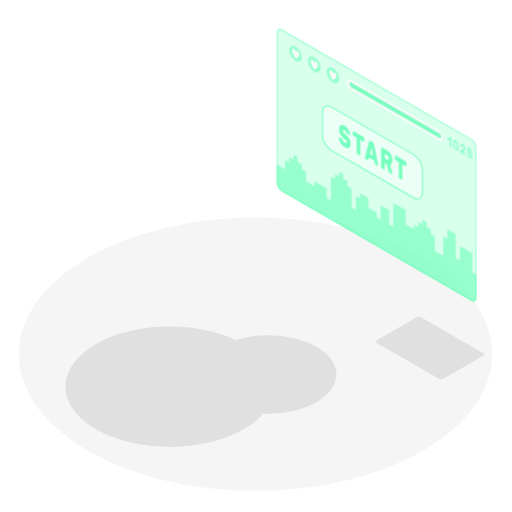
t = 0.00 s
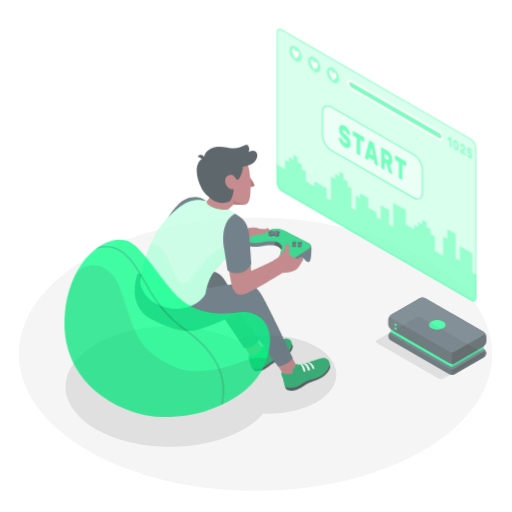
t = 1.00 s
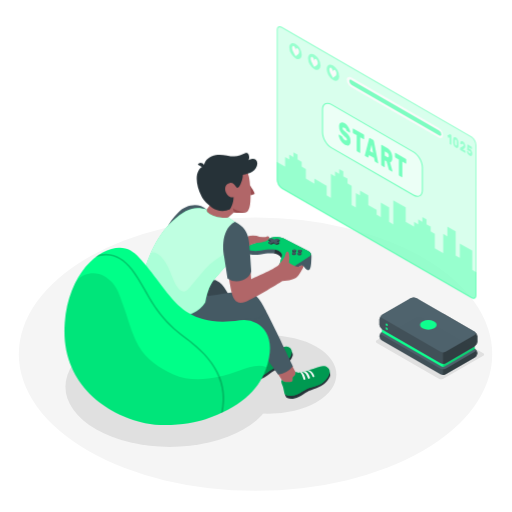
t = 1.38 s
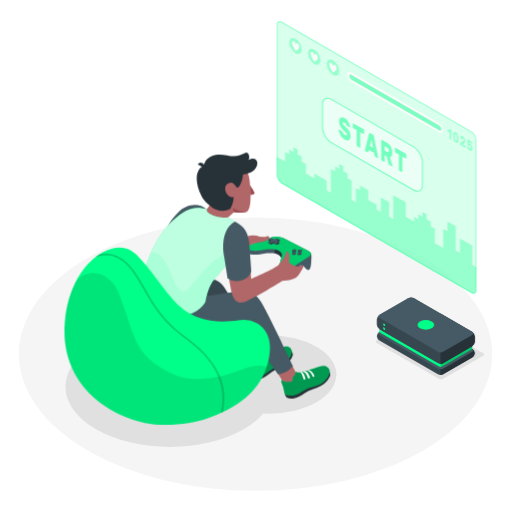
t = 2.13 s
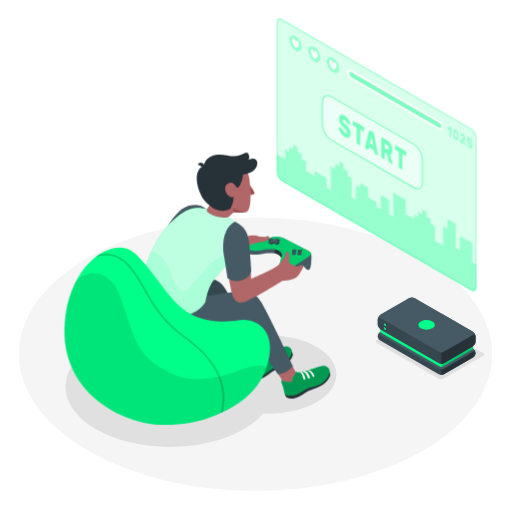
t = 2.50 s
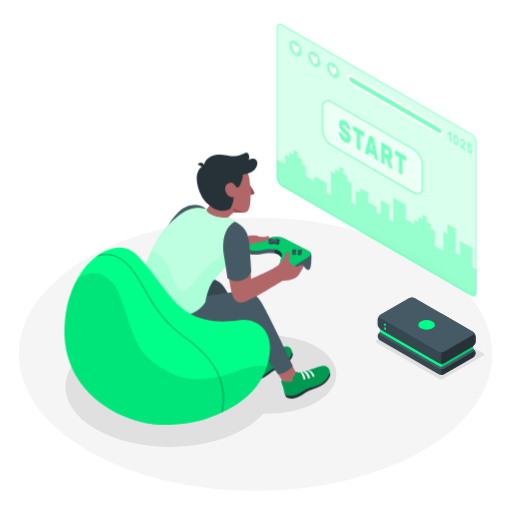
t = 3.25 s

The animated SVG that drew these frames (rendered in a browser with its animation timeline set to each time). Animation: 3 CSS @keyframes rules; one cycle of 4.00 s, repeats indefinitely.

<svg class="animated" id="freepik_stories-gaming" xmlns="http://www.w3.org/2000/svg" viewBox="0 0 500 500" version="1.1" xmlns:xlink="http://www.w3.org/1999/xlink" xmlns:svgjs="http://svgjs.com/svgjs"><style>svg#freepik_stories-gaming:not(.animated) .animable {opacity: 0;}svg#freepik_stories-gaming.animated #freepik--Screen--inject-4 {animation: 3s Infinite  linear floating;animation-delay: 1s;}svg#freepik_stories-gaming.animated #freepik--Character--inject-4 {animation: 2.0s 1 forwards cubic-bezier(.36,-0.01,.5,1.38) slideDown;animation-delay: 0s;}svg#freepik_stories-gaming.animated #freepik--Puff--inject-4 {animation: 2.0s 1 forwards cubic-bezier(.36,-0.01,.5,1.38) slideDown;animation-delay: 0s;}svg#freepik_stories-gaming.animated #freepik--Console--inject-4 {animation: 2.2s 1 forwards cubic-bezier(.36,-0.01,.5,1.38) slideRight;animation-delay: 0s;}            @keyframes floating {                0% {                    opacity: 1;                    transform: translateY(0px);                }                50% {                    transform: translateY(-10px);                }                100% {                    opacity: 1;                    transform: translateY(0px);                }            }                    @keyframes slideDown {                0% {                    opacity: 0;                    transform: translateY(-30px);                }                100% {                    opacity: 1;                    transform: translateY(0);                }            }                    @keyframes slideRight {                0% {                    opacity: 0;                    transform: translateX(30px);                }                100% {                    opacity: 1;                    transform: translateX(0);                }            }        .animator-hidden { display: none; }</style><g id="freepik--Floor--inject-4" class="animable" style="transform-origin: 249.53px 345.84px;"><ellipse id="freepik--floor--inject-4" cx="249.53" cy="345.84" rx="231.15" ry="133.46" style="fill: rgb(245, 245, 245); transform-origin: 249.53px 345.84px;" class="animable"></ellipse></g><g id="freepik--Shadows--inject-4" class="animable" style="transform-origin: 268.368px 372.906px;"><path id="freepik--Shadow--inject-4" d="M428.59,369.86l-60.67-35a1.32,1.32,0,0,1,0-2.5l39-22.48a4.79,4.79,0,0,1,4.33,0l60.66,35a1.32,1.32,0,0,1,0,2.5l-39,22.49A4.79,4.79,0,0,1,428.59,369.86Z" style="fill: rgb(224, 224, 224); transform-origin: 419.915px 339.871px;" class="animable"></path><ellipse id="freepik--shadow--inject-4" cx="165.86" cy="377.6" rx="101.93" ry="58.85" style="fill: rgb(224, 224, 224); transform-origin: 165.86px 377.6px;" class="animable"></ellipse><ellipse id="freepik--shadow--inject-4" cx="262.08" cy="365.69" rx="66.39" ry="38.33" style="fill: rgb(224, 224, 224); transform-origin: 262.08px 365.69px;" class="animable"></ellipse></g><g id="freepik--Plants--inject-4" class="animable animator-hidden" style="transform-origin: 45.3619px 319.985px;"><g id="freepik--plants--inject-4" class="animable" style="transform-origin: 45.3619px 319.985px;"><path d="M64.51,327.72l.82-13s-.77-16.61-17.23-31.93c-10-9.31-18.27-4.3-20.34.77s-.35,12.76,9.37,19.95c15.22,11.25,28,29.06,29.66,41.69Z" style="fill: rgb(55, 71, 79); transform-origin: 46.8864px 311.389px;" id="elht9ftf99jsl" class="animable"></path><path d="M64,324.05a.59.59,0,0,1-.62-.41c-7.49-24.8-29-39.68-29.27-39.83A.56.56,0,0,1,34,283a.58.58,0,0,1,.8-.16c.22.15,22.11,15.25,29.72,40.45a.59.59,0,0,1-.38.72Z" style="fill: rgb(255, 255, 255); transform-origin: 49.2083px 303.399px;" id="elfjnvr5t7xkm" class="animable"></path><path d="M65.17,328.15a7,7,0,0,0-1.51-3.89c-1.6-1.85-4.4-2.45-5.75-4.5a16.83,16.83,0,0,1-1.28-3.2,10.24,10.24,0,0,0-5.23-5.37,13.79,13.79,0,0,0-7.51-1c-1.93.24-3.8.83-5.73,1.1-6.33.91-12.19-4.9-18.49-1-3.78,2.36-3.52,6.48-1.42,9.93a19,19,0,0,0,4.08,4.63c1.7,1.44,3.49,2.31,3.67,4.81.12,1.82-.45,3.63-.43,5.46a10.47,10.47,0,0,0,4,7.74,18,18,0,0,0,8.18,3.51c2.19.42,4.71.75,5.92,2.62a10.64,10.64,0,0,1,1,3.25,13.28,13.28,0,0,0,7.09,8.31,20.21,20.21,0,0,0,11,1.68,16.75,16.75,0,0,0,8.92-3.32c4.28-3.5,1.82-10.11-1-13.79-1.23-1.62-2.75-3-3.88-4.69-2.26-3.35-1.89-6.25-1.68-10.08A13.36,13.36,0,0,0,65.17,328.15Z" style="fill: rgb(69, 90, 100); transform-origin: 45.3619px 335.661px;" id="el0aay2qfzkso" class="animable"></path><path d="M68.51,352.79a.47.47,0,0,1-.5-.23C52.7,325,28.14,317.3,27.89,317.22a.48.48,0,0,1-.32-.59.49.49,0,0,1,.6-.32c.25.08,25.17,7.9,40.67,35.79a.47.47,0,0,1-.18.64A.3.3,0,0,1,68.51,352.79Z" style="fill: rgb(255, 255, 255); transform-origin: 48.2259px 334.545px;" id="elsbj77kqng5a" class="animable"></path><path d="M53.91,333.84H53.8c-6.73-.28-16.91,2.42-17,2.45a.46.46,0,0,1-.58-.34.47.47,0,0,1,.33-.58c.42-.11,10.43-2.77,17.3-2.48a.47.47,0,0,1,.07.94Z" style="fill: rgb(255, 255, 255); transform-origin: 45.2795px 334.589px;" id="elx0h0nf7gaap" class="animable"></path><path d="M49,329.27h0a.49.49,0,0,1-.53-.41,36.43,36.43,0,0,1,.27-10.22.47.47,0,0,1,.55-.37.47.47,0,0,1,.38.55,35.94,35.94,0,0,0-.25,9.92A.48.48,0,0,1,49,329.27Z" style="fill: rgb(255, 255, 255); transform-origin: 48.9551px 323.767px;" id="eliw45h1qk40g" class="animable"></path></g></g><g id="freepik--Screen--inject-4" class="animable animator-active" style="transform-origin: 367.785px 161.215px;"><g id="freepik--screen--inject-4" class="animable" style="transform-origin: 367.785px 161.215px;"><g id="els23cey2dk2"><path d="M460.24,135.55,275.33,28.8c-2.78-1.6-5-.3-5,2.91V178.15a11.15,11.15,0,0,0,5,8.73L460.24,293.63c2.78,1.6,5,.3,5-2.91V144.28A11.15,11.15,0,0,0,460.24,135.55Z" style="fill: rgb(0, 255, 136); opacity: 0.3; transform-origin: 367.785px 161.215px;" class="animable"></path></g><g id="elzdo4wlx05ti"><path d="M460.24,135.55,275.33,28.8c-2.78-1.6-5-.3-5,2.91V178.15a11.15,11.15,0,0,0,5,8.73L460.24,293.63c2.78,1.6,5,.3,5-2.91V144.28A11.15,11.15,0,0,0,460.24,135.55Z" style="fill: rgb(255, 255, 255); opacity: 0.5; transform-origin: 367.785px 161.215px;" class="animable"></path></g><g id="el0eye3y9d470k"><path d="M461.22,266.06V247.3l-12.19-7v14.08L445,252V228.54l-8.13-4.69v9.38l-4.06-2.35v18.76L424.66,245V230.88l-4.06-2.34v-4.69l-4.07-2.35v-4.69l-4.06-2.34v4.69l-4.06-2.35v4.69l-4.06-2.34v4.69l-8.13-4.69V205.09l-12.18-7V221.5L380,219.16V205.09l-8.13-4.7v14.08l-4.06-2.35v-4.69l-8.12-4.69v-9.38l-8.13-4.69v4.69L347.48,191v14.1l-4.06-2.35V184l-4.06-2.35v-4.69l-4.07-2.34v-4.69l-4.06-2.35v4.69l-4.06-2.34v4.69l-4.06-2.35V195.7l-4.06-2.34V184l-12.05-7v4.77l-8.27-4.77v-9.38l-4.07-2.34v-4.69l-4.06-2.35v-4.69l-4.06-2.34v4.68l-4.06-2.34v4.69l-4.06-2.35v9.39l-8.13-4.7v17.63a11.15,11.15,0,0,0,5,8.73L460.24,293.63c2.78,1.6,5,.3,5-2.91V268.41Z" style="fill: rgb(0, 255, 136); opacity: 0.3; transform-origin: 367.765px 222.762px;" class="animable"></path></g><g id="elzzsubbltygt"><g style="opacity: 0.3; transform-origin: 367.785px 161.215px;" class="animable"><path d="M273.08,29.12a3.64,3.64,0,0,1,1.75.55L459.74,136.41a10.24,10.24,0,0,1,4.54,7.87V290.72c0,.78-.18,2.59-1.79,2.59a3.64,3.64,0,0,1-1.75-.55L275.83,186a10.2,10.2,0,0,1-4.54-7.87V31.71c0-.78.18-2.59,1.79-2.59m0-1c-1.65,0-2.79,1.31-2.79,3.59V178.15a11.15,11.15,0,0,0,5,8.73L460.24,293.63a4.62,4.62,0,0,0,2.25.68c1.65,0,2.79-1.31,2.79-3.59V144.28a11.15,11.15,0,0,0-5-8.73L275.33,28.8a4.62,4.62,0,0,0-2.25-.68Z" style="fill: rgb(0, 255, 136); transform-origin: 367.785px 161.215px;" id="elo4y9u82cnn" class="animable"></path></g></g><g id="elz2lrx59eqt"><path d="M323.64,104.55l80.17,46.29c4.79,2.76,8.66,9.47,8.66,15v22.21c0,5.52-3.87,7.76-8.66,5l-80.17-46.29c-4.78-2.76-8.66-9.47-8.66-15V109.55C315,104,318.86,101.79,323.64,104.55Z" style="fill: rgb(255, 255, 255); opacity: 0.5; transform-origin: 363.725px 148.797px;" class="animable"></path></g><g id="elplv23av0zvb"><g style="opacity: 0.5; transform-origin: 363.725px 148.83px;" class="animable"><path d="M407.68,194.74a8.34,8.34,0,0,1-4.12-1.26L323.39,147.2c-4.91-2.84-8.91-9.76-8.91-15.44V109.55c0-2.86,1-5,2.79-6s4.15-.82,6.62.61l80.17,46.28c4.92,2.84,8.91,9.76,8.91,15.44v22.21c0,2.86-1,5-2.78,6A5,5,0,0,1,407.68,194.74Zm-87.9-90.88a3.89,3.89,0,0,0-2,.52c-1.47.85-2.29,2.68-2.29,5.17v22.21c0,5.36,3.77,11.89,8.41,14.57l80.17,46.29c2.15,1.24,4.15,1.45,5.63.6s2.28-2.69,2.28-5.17V165.84c0-5.36-3.77-11.89-8.41-14.57L323.39,105A7.37,7.37,0,0,0,319.78,103.86Z" style="fill: rgb(0, 255, 136); transform-origin: 363.725px 148.83px;" id="el5p3t38vfeql" class="animable"></path></g></g><g id="ellrobivdjxrn"><g style="opacity: 0.5; transform-origin: 363.735px 148.783px;" class="animable"><path d="M336.41,122.74a9.39,9.39,0,0,1,2.21,1.81,14.66,14.66,0,0,1,1.73,2.37,12.94,12.94,0,0,1,1.14,2.51,7.77,7.77,0,0,1,.44,2.19.46.46,0,0,1-.13.37.2.2,0,0,1-.27,0l-2.46-1.41a1.89,1.89,0,0,1-.42-.36,5.37,5.37,0,0,1-.33-.54c0-.08-.09-.21-.17-.39a4.62,4.62,0,0,0-.35-.62,5.53,5.53,0,0,0-.56-.7,3.65,3.65,0,0,0-.83-.64,5.13,5.13,0,0,0-.68-.32,1.45,1.45,0,0,0-.58-.1.57.57,0,0,0-.42.21,1,1,0,0,0-.16.63,2,2,0,0,0,.18.82,3.82,3.82,0,0,0,.6.88,13,13,0,0,0,1.12,1.12l1.72,1.55A16.29,16.29,0,0,1,340,134a10.59,10.59,0,0,1,1.29,2,9.74,9.74,0,0,1,.77,2.18,11.45,11.45,0,0,1,.25,2.5,5.57,5.57,0,0,1-.43,2.38,2.61,2.61,0,0,1-1.21,1.28,3,3,0,0,1-1.84.19,7.12,7.12,0,0,1-2.31-.9,10,10,0,0,1-2.33-1.86,14.4,14.4,0,0,1-1.81-2.42,13.19,13.19,0,0,1-1.19-2.61,8.17,8.17,0,0,1-.45-2.42.51.51,0,0,1,.12-.38.2.2,0,0,1,.27,0l2.46,1.42a1.28,1.28,0,0,1,.41.34,2.74,2.74,0,0,1,.3.47l.23.51a6.34,6.34,0,0,0,.4.76,4.85,4.85,0,0,0,.64.85,4,4,0,0,0,.95.75,4.09,4.09,0,0,0,1.66.62q.66.06.66-.81a1.72,1.72,0,0,0-.24-.86,5.3,5.3,0,0,0-.73-1c-.33-.35-.74-.75-1.25-1.2s-1.1-1-1.79-1.61A11.1,11.1,0,0,1,332,130.4a10.8,10.8,0,0,1-.89-4.48,5.89,5.89,0,0,1,.36-2.16,2.89,2.89,0,0,1,1.06-1.38,2.64,2.64,0,0,1,1.68-.4A5.26,5.26,0,0,1,336.41,122.74Z" style="fill: rgb(0, 255, 136); transform-origin: 336.526px 133.282px;" id="el3poscimhbsp" class="animable"></path><path d="M355.09,133.82a.93.93,0,0,1,.36.43,1.53,1.53,0,0,1,.15.64V138a.61.61,0,0,1-.15.46.27.27,0,0,1-.36,0l-3.3-1.91v14.81a.63.63,0,0,1-.15.47.28.28,0,0,1-.36,0l-2.45-1.42a.93.93,0,0,1-.36-.43,1.53,1.53,0,0,1-.15-.64V134.53l-3.3-1.91a.93.93,0,0,1-.36-.43,1.53,1.53,0,0,1-.15-.64v-3.06a.61.61,0,0,1,.15-.46.27.27,0,0,1,.36,0Z" style="fill: rgb(0, 255, 136); transform-origin: 350.055px 139.928px;" id="elhyc4d8wd4g" class="animable"></path><path d="M364.32,139.14a1.45,1.45,0,0,1,.57.65,3.9,3.9,0,0,1,.27.79l4.09,20.56a2.38,2.38,0,0,1,.07.47.52.52,0,0,1-.12.38.22.22,0,0,1-.29,0l-2.36-1.37a1.17,1.17,0,0,1-.53-.55,1.87,1.87,0,0,1-.2-.59l-.53-2.7-5-2.88-.52,2.09a.71.71,0,0,1-.2.37c-.1.1-.28.08-.53-.07L356.69,155a.79.79,0,0,1-.3-.36,1.19,1.19,0,0,1-.12-.51,1.41,1.41,0,0,1,.08-.39l4.09-15.83a1,1,0,0,1,.27-.48c.13-.14.32-.13.57,0Zm-3,10.87,3,1.75L362.8,144Z" style="fill: rgb(0, 255, 136); transform-origin: 362.796px 149.687px;" id="elb80hl9w3yq" class="animable"></path><path d="M377.84,147a11.2,11.2,0,0,1,2.21,1.68,10,10,0,0,1,1.66,2.17,10.47,10.47,0,0,1,1.05,2.67,12.71,12.71,0,0,1,.37,3.15,7.28,7.28,0,0,1-.58,3.26,2.14,2.14,0,0,1-1.65,1.22l2.32,8.22a1.22,1.22,0,0,1,.06.35.48.48,0,0,1-.12.37.23.23,0,0,1-.3,0l-2.55-1.47a1.22,1.22,0,0,1-.53-.57,4.19,4.19,0,0,1-.25-.66L377.45,160l-1.73-1v6.18a.61.61,0,0,1-.15.46.27.27,0,0,1-.36,0l-2.45-1.42a1,1,0,0,1-.36-.44,1.45,1.45,0,0,1-.15-.63V144.5a.62.62,0,0,1,.15-.46.28.28,0,0,1,.36,0Zm-2.12,7.53,2.12,1.22a1.67,1.67,0,0,0,1.3.29c.35-.11.52-.57.52-1.38a3.42,3.42,0,0,0-.52-2,3.86,3.86,0,0,0-1.3-1.21l-2.12-1.23Z" style="fill: rgb(0, 255, 136); transform-origin: 377.765px 157.06px;" id="el1k2mer0abbj" class="animable"></path><path d="M396.22,157.56a1,1,0,0,1,.35.44,1.47,1.47,0,0,1,.16.63v3.07a.62.62,0,0,1-.16.46.27.27,0,0,1-.35,0l-3.3-1.9v14.81a.62.62,0,0,1-.15.46.27.27,0,0,1-.36,0L390,174.16a1,1,0,0,1-.35-.44,1.45,1.45,0,0,1-.15-.63V158.27l-3.3-1.9a1,1,0,0,1-.36-.44,1.45,1.45,0,0,1-.15-.63v-3.06a.63.63,0,0,1,.15-.47.28.28,0,0,1,.36,0Z" style="fill: rgb(0, 255, 136); transform-origin: 391.209px 163.652px;" id="eljgj5y6n49w" class="animable"></path></g></g><g id="el0eu9lgcp1pk"><path d="M288.58,45.33a13.49,13.49,0,0,1,6.09,10.56c0,3.88-2.73,5.46-6.09,3.51a13.43,13.43,0,0,1-6.09-10.55C282.49,45,285.21,43.39,288.58,45.33Z" style="fill: rgb(0, 255, 136); opacity: 0.3; transform-origin: 288.58px 52.3709px;" class="animable"></path></g><path d="M292.1,53.26a5,5,0,0,0-.42-2h0v0a3.48,3.48,0,0,0-1.28-1.64c-.88-.52-1.61.53-1.73,1.77-.1-1.37-.82-3.27-1.7-3.79a1,1,0,0,0-1.29.13h0a2.29,2.29,0,0,0-.44,1.5c0,2.1,1.25,4,2.3,6l1.12,2.1,1.12-.79C290.83,55.77,292.1,55.36,292.1,53.26Z" style="fill: rgb(250, 250, 250); transform-origin: 288.668px 52.3763px;" id="elzwjwusf5ibk" class="animable"></path><g id="ele4ldjnrxi54"><path d="M306.86,55.89A13.46,13.46,0,0,1,313,66.44c0,3.89-2.73,5.46-6.09,3.52a13.47,13.47,0,0,1-6.09-10.56C300.77,55.52,303.49,53.94,306.86,55.89Z" style="fill: rgb(0, 255, 136); opacity: 0.3; transform-origin: 306.91px 62.9227px;" class="animable"></path></g><path d="M310.3,63.84a5.23,5.23,0,0,0-.43-2h0a3.51,3.51,0,0,0-1.29-1.65c-.87-.51-1.61.54-1.72,1.78-.11-1.37-.83-3.28-1.7-3.79a1,1,0,0,0-1.3.13h0a2.27,2.27,0,0,0-.44,1.5c0,2.1,1.25,4,2.3,6l1.11,2.1L308,67.1C309,66.35,310.29,65.93,310.3,63.84Z" style="fill: rgb(250, 250, 250); transform-origin: 306.857px 62.9542px;" id="el7msjlw11s9" class="animable"></path><g id="elsmy7w0zidhs"><path d="M325.14,66.44A13.48,13.48,0,0,1,331.23,77c0,3.89-2.73,5.46-6.09,3.52A13.46,13.46,0,0,1,319,70C319,66.07,321.77,64.5,325.14,66.44Z" style="fill: rgb(0, 255, 136); opacity: 0.3; transform-origin: 325.115px 73.4805px;" class="animable"></path></g><path d="M328.58,74.39a5.14,5.14,0,0,0-.43-2h0a3.55,3.55,0,0,0-1.29-1.64c-.88-.52-1.61.53-1.72,1.77-.11-1.37-.83-3.27-1.71-3.79a1,1,0,0,0-1.29.13h0a2.29,2.29,0,0,0-.45,1.5c0,2.1,1.25,4,2.31,6l1.11,2.1,1.12-.79C327.3,76.9,328.57,76.49,328.58,74.39Z" style="fill: rgb(250, 250, 250); transform-origin: 325.133px 73.5063px;" id="elc6jzkytznur" class="animable"></path><path d="M343,78.15l85.22,49.2a9.29,9.29,0,0,1,4.33,7.19c0,2.59-1.94,3.57-4.33,2.19L343,87.53a9.29,9.29,0,0,1-4.33-7.19C338.7,77.75,340.64,76.77,343,78.15Z" style="fill: rgb(250, 250, 250); transform-origin: 385.61px 107.44px;" id="elfza3ostptfr" class="animable"></path><g id="el64v291rv9xf"><path d="M341.1,81.71a4.65,4.65,0,0,0,2.16,3.6l85.61,49.49c1.19.69,2.16.2,2.16-1.1a4.65,4.65,0,0,0-2.16-3.59L343.26,80.62C342.07,79.93,341.1,80.42,341.1,81.71Z" style="fill: rgb(0, 255, 136); opacity: 0.5; transform-origin: 386.065px 107.71px;" class="animable"></path></g><g id="elg3dyc7874t4"><g style="opacity: 0.3; transform-origin: 449.077px 144.173px;" class="animable"><path d="M437,135.29a.66.66,0,0,1,0-.3.21.21,0,0,1,.1-.19l1.93-1.17.18-.1a.27.27,0,0,1,.24,0l1.09.63a.41.41,0,0,1,.17.21.75.75,0,0,1,.08.31v8.95a.28.28,0,0,1-.08.22c0,.05-.1.05-.17,0l-1.18-.68a.47.47,0,0,1-.17-.21.82.82,0,0,1-.07-.3v-6.06l-1.07.63q-.07.06-.18,0a.5.5,0,0,1-.16-.23Z" style="fill: rgb(0, 255, 136); transform-origin: 438.887px 138.695px;" id="elvmgogvmz3es" class="animable"></path><path d="M445.14,136.72a4.2,4.2,0,0,1,1.16,1,5.53,5.53,0,0,1,.81,1.28,7.32,7.32,0,0,1,.48,1.48,10.25,10.25,0,0,1,.18,1.54c0,.4,0,.82,0,1.26s0,.83,0,1.21a6.48,6.48,0,0,1-.18,1.32,2.15,2.15,0,0,1-.48.93,1.17,1.17,0,0,1-.81.35,2.28,2.28,0,0,1-1.16-.37,4.35,4.35,0,0,1-1.16-1,5.85,5.85,0,0,1-.8-1.28,6.25,6.25,0,0,1-.48-1.48,9.13,9.13,0,0,1-.19-1.54c0-.38,0-.79,0-1.23s0-.85,0-1.24a5.83,5.83,0,0,1,.19-1.32,2,2,0,0,1,.48-.93,1.16,1.16,0,0,1,.8-.35A2.16,2.16,0,0,1,445.14,136.72Zm1,6.71c0-.78,0-1.55,0-2.33,0-.24,0-.47-.06-.68a3.77,3.77,0,0,0-.16-.6,1.92,1.92,0,0,0-.29-.5,1.71,1.71,0,0,0-.45-.39.75.75,0,0,0-.45-.13.4.4,0,0,0-.29.17,1.21,1.21,0,0,0-.16.41,5.07,5.07,0,0,0-.06.6c0,.75,0,1.53,0,2.33a4.63,4.63,0,0,0,.06.67,2.2,2.2,0,0,0,.16.6,1.83,1.83,0,0,0,.29.51,1.71,1.71,0,0,0,.45.39.75.75,0,0,0,.45.13.39.39,0,0,0,.29-.17,1,1,0,0,0,.17-.41A3.64,3.64,0,0,0,446.1,143.43Z" style="fill: rgb(0, 255, 136); transform-origin: 445.14px 141.72px;" id="ela6d33ey8qx5" class="animable"></path><path d="M454.37,145.3a4.27,4.27,0,0,1-.06.74,2.25,2.25,0,0,1-.18.62,2,2,0,0,1-.34.51,2.08,2.08,0,0,1-.52.39l-1.26.74,2.26,1.31a.47.47,0,0,1,.17.21.66.66,0,0,1,.07.3v1.47a.28.28,0,0,1-.07.22.12.12,0,0,1-.17,0l-4.75-2.74a.41.41,0,0,1-.17-.21.67.67,0,0,1-.08-.3v-1.2a1.4,1.4,0,0,1,.06-.41.4.4,0,0,1,.2-.25l2.69-1.41a.78.78,0,0,0,.4-.43,1.89,1.89,0,0,0,.08-.53c0-.07,0-.16,0-.29a2.34,2.34,0,0,0-.1-.4,2.55,2.55,0,0,0-.23-.43,1.31,1.31,0,0,0-.41-.36.52.52,0,0,0-.4-.1.43.43,0,0,0-.25.15.83.83,0,0,0-.12.27c0,.1-.05.17-.06.22s-.08.17-.14.18a.43.43,0,0,1-.22-.07l-1.11-.63a.45.45,0,0,1-.14-.18.53.53,0,0,1-.06-.24,4,4,0,0,1,.16-1.07,1.9,1.9,0,0,1,.47-.78,1.16,1.16,0,0,1,.77-.31,2.06,2.06,0,0,1,1.1.34,4.17,4.17,0,0,1,1.05.88,5.88,5.88,0,0,1,.76,1.15,6.79,6.79,0,0,1,.46,1.31A6.18,6.18,0,0,1,454.37,145.3Z" style="fill: rgb(0, 255, 136); transform-origin: 451.891px 146.068px;" id="el0a62li07n308" class="animable"></path><path d="M457.56,150.84l.14.35a2.09,2.09,0,0,0,.19.36,1.67,1.67,0,0,0,.26.35,1.28,1.28,0,0,0,.36.29.75.75,0,0,0,.36.13.44.44,0,0,0,.3,0,.48.48,0,0,0,.21-.25,1.09,1.09,0,0,0,.08-.48,1.85,1.85,0,0,0-.24-.91,1.68,1.68,0,0,0-.65-.67.59.59,0,0,0-.24-.09h-.21l-.17,0a.21.21,0,0,1-.14,0l-1.4-.81a.58.58,0,0,1-.18-.22.54.54,0,0,1-.06-.3l.27-4.79a.34.34,0,0,1,.07-.22.12.12,0,0,1,.17,0l3.85,2.22a.46.46,0,0,1,.17.21.66.66,0,0,1,.07.3v1.47a.28.28,0,0,1-.07.22.12.12,0,0,1-.17,0l-2.62-1.52-.06,1.2a.91.91,0,0,1,.37,0,1.32,1.32,0,0,1,.47.18,4.11,4.11,0,0,1,1,.78,5.32,5.32,0,0,1,.78,1.08,5.65,5.65,0,0,1,.51,1.32,6.18,6.18,0,0,1,.19,1.51,3.68,3.68,0,0,1-.21,1.35,1.44,1.44,0,0,1-.56.75,1.16,1.16,0,0,1-.83.18,2.7,2.7,0,0,1-1-.37,4.91,4.91,0,0,1-1.1-.87,5.57,5.57,0,0,1-.81-1.13,5.93,5.93,0,0,1-.51-1.23,4.53,4.53,0,0,1-.19-1.21.31.31,0,0,1,.05-.19.13.13,0,0,1,.15,0l1.14.66a.66.66,0,0,1,.22.22A1.88,1.88,0,0,1,457.56,150.84Z" style="fill: rgb(0, 255, 136); transform-origin: 458.566px 149.195px;" id="el5y08hsx3jgw" class="animable"></path></g></g></g></g><g id="freepik--Character--inject-4" class="animable" style="transform-origin: 226.822px 269.159px;"><g id="freepik--character--inject-4" class="animable" style="transform-origin: 226.822px 269.159px;"><path d="M243.75,354.61c-.08-.17-5.57-9.7-5.57-9.7s1.18.7,6.7-2.41a34.39,34.39,0,0,0,5.74-4.39l3.66,7.05c2.33,2.48,7.22-.22,12.79-2.37.93-.36,1.88-.78,2.83-1.21l.06,0c3.05-1,6.65.06,4.12,3.55s-7.58,5.87-12.25,8C256.21,355.75,246.33,360.18,243.75,354.61Z" style="fill: rgb(177, 102, 104); transform-origin: 256.557px 347.7px;" id="elu4ieuylhgd" class="animable"></path><path d="M284.71,342.94a6.19,6.19,0,0,1,1.25,3c.18,1.17-1.63,5.79-6,9.46s-10.51,5.45-13.18,7-4.89,3.94-8.08,5.66-6.44,3-10.44,1.68c-.88-.81-2.17-2.86-2-3.13C246.63,366,284.71,342.94,284.71,342.94Z" style="fill: rgb(38, 50, 56); transform-origin: 266.108px 356.613px;" id="elcokiwtahz6v" class="animable"></path><path d="M255.44,345.93c2.59.94,6.86-1.3,11.63-3.14,4.49-1.74,9.28-4.73,12.72-4.46s7,3.29,4,9.15c-.88,1.7-2.85,4.8-4.74,6.09-4.79,3.27-9.5,4.66-12.68,6.39-4.14,2.25-6.05,4.84-10,6.39-5.14,2-8.85,1.51-10.13.34s-5.12-12.37-2.79-12.72c0,0,1.92,3.44,9.64-2.41C256.46,349,255.8,346.72,255.44,345.93Z" style="fill: rgb(0, 255, 136); transform-origin: 263.816px 353.011px;" id="elrupexwcgdi" class="animable"></path><g id="elcl13d0gt95"><path d="M255.44,345.93c2.59.94,6.86-1.3,11.63-3.14,4.49-1.74,9.28-4.73,12.72-4.46s7,3.29,4,9.15c-.88,1.7-2.85,4.8-4.74,6.09-4.79,3.27-9.5,4.66-12.68,6.39-4.14,2.25-6.05,4.84-10,6.39-5.14,2-8.85,1.51-10.13.34s-5.12-12.37-2.79-12.72c0,0,1.92,3.44,9.64-2.41C256.46,349,255.8,346.72,255.44,345.93Z" style="opacity: 0.4; transform-origin: 263.816px 353.011px;" class="animable"></path></g><path d="M271.73,348.21s-1.76-4.68-5.65-5a1.93,1.93,0,0,0-1.9.77s3.43-.38,6,5c0,0,.27.32.95,0C271.36,348.84,271.86,348.6,271.73,348.21Z" style="fill: rgb(250, 250, 250); transform-origin: 267.966px 346.151px;" id="elihaqb1unpve" class="animable"></path><path d="M261.25,345.12s-.05-.16.75-.54a1.5,1.5,0,0,1,1-.14s3,.45,4.77,5.36a.93.93,0,0,1-.61,1,.76.76,0,0,1-1.08-.25S264.15,345.39,261.25,345.12Z" style="fill: rgb(250, 250, 250); transform-origin: 264.514px 347.669px;" id="eldzr7ardqq" class="animable"></path><path d="M258.42,346s.07-.35.7-.5c.79-.21,1.05,0,1.05,0s2.4,1.44,3.52,5.65c0,0,.26.69-.71,1s-1-.51-1-.51S260.19,346.41,258.42,346Z" style="fill: rgb(250, 250, 250); transform-origin: 261.071px 348.813px;" id="eluvfzoc010oh" class="animable"></path><path d="M221.86,285.8c7.75,11.91,31,53.79,31,53.79s-5.73,8.68-14.66,7.74l-34-50.84Z" style="fill: rgb(55, 71, 79); transform-origin: 228.53px 316.601px;" id="elu7u6t7btr6t" class="animable"></path><path d="M276.29,372.08c-1.16-1.15-6.39-9.72-6.39-9.72s3.92,1.3,9.68-1.35c2.93-1.35,5.13-5.27,5.13-5.27l4.37,8.37c2.13,2.66,6.87.68,12.59-1,1-.28,1.94-.62,2.92-1l.06,0c3.13-.73,6.62.61,3.82,3.87s-8,5.24-12.87,7C289.8,375.13,280.66,376.4,276.29,372.08Z" style="fill: rgb(177, 102, 104); transform-origin: 289.698px 365.349px;" id="elbay5irf6cbu" class="animable"></path><path d="M321.45,362.71a6.64,6.64,0,0,1,1.07,3.37c.1,1.27-2.24,6.05-7.25,9.6s-11.72,4.91-14.72,6.38-5.57,3.79-9.14,5.35-7.16,2.69-11.33.88c-.87-.94-2.06-3.25-1.88-3.53C278.68,384,321.45,362.71,321.45,362.71Z" style="fill: rgb(38, 50, 56); transform-origin: 300.352px 375.964px;" id="el9ph972t3h7p" class="animable"></path><path d="M289.9,363.26a11.59,11.59,0,0,0,1.24.46,3.61,3.61,0,0,0,1.27,0,17.65,17.65,0,0,0,3-.52c2.43-.62,4.8-1.48,7.21-2.19,5-1.47,10.35-4.25,14-3.66s7.58,4,3.84,10.06a23.79,23.79,0,0,1-5.4,6.12c-5.17,3.49-11.11,4.23-14.67,5.8-4.62,2.05-6.89,4.65-11.28,6-5.67,1.69-9.6.84-10.87-.53-.71-.76-1-5.41-2.46-8.79-1.24-2.9-1.49-5-.37-5.08a5.38,5.38,0,0,0,1.06.9,4.21,4.21,0,0,0,1.49.76,10.51,10.51,0,0,0,2.31.29,12.77,12.77,0,0,0,4.14-.26,1.94,1.94,0,0,0,1-.56,2.29,2.29,0,0,0,.36-1.5c0-.46,0-.93,0-1.39a2.06,2.06,0,0,1,.1-.75,1.9,1.9,0,0,1,.58-.68,5.93,5.93,0,0,0,1.86-2.13,5.1,5.1,0,0,0,.23-2.2.58.58,0,0,1,.08-.37c.14-.16.4-.1.6,0S289.67,363.16,289.9,363.26Z" style="fill: rgb(0, 255, 136); transform-origin: 298.334px 371.769px;" id="el3201lby9z2j" class="animable"></path><g id="elzkiu40tytr"><path d="M289.9,363.26a11.59,11.59,0,0,0,1.24.46,3.61,3.61,0,0,0,1.27,0,17.65,17.65,0,0,0,3-.52c2.43-.62,4.8-1.48,7.21-2.19,5-1.47,10.35-4.25,14-3.66s7.58,4,3.84,10.06a23.79,23.79,0,0,1-5.4,6.12c-5.17,3.49-11.11,4.23-14.67,5.8-4.62,2.05-6.89,4.65-11.28,6-5.67,1.69-9.6.84-10.87-.53-.71-.76-1-5.41-2.46-8.79-1.24-2.9-1.49-5-.37-5.08a5.38,5.38,0,0,0,1.06.9,4.21,4.21,0,0,0,1.49.76,10.51,10.51,0,0,0,2.31.29,12.77,12.77,0,0,0,4.14-.26,1.94,1.94,0,0,0,1-.56,2.29,2.29,0,0,0,.36-1.5c0-.46,0-.93,0-1.39a2.06,2.06,0,0,1,.1-.75,1.9,1.9,0,0,1,.58-.68,5.93,5.93,0,0,0,1.86-2.13,5.1,5.1,0,0,0,.23-2.2.58.58,0,0,1,.08-.37c.14-.16.4-.1.6,0S289.67,363.16,289.9,363.26Z" style="opacity: 0.4; transform-origin: 298.334px 371.769px;" class="animable"></path></g><path d="M307.09,367.22s-1.46-5.17-5.6-5.88a2.09,2.09,0,0,0-2.1.66s3.71-.11,6,5.86c0,0,.25.37,1,.09C306.64,367.86,307.21,367.65,307.09,367.22Z" style="fill: rgb(250, 250, 250); transform-origin: 303.248px 364.665px;" id="el1aoc7b89cyq" class="animable"></path><path d="M296.15,363s0-.17.85-.5a1.65,1.65,0,0,1,1.09-.07s3.12.74,4.63,6.15a1,1,0,0,1-.74,1,.83.83,0,0,1-1.14-.36S299.23,363.53,296.15,363Z" style="fill: rgb(250, 250, 250); transform-origin: 299.435px 366.025px;" id="elobs8ao80hac" class="animable"></path><path d="M293.05,363.65s.11-.36.79-.47c.86-.15,1.12.15,1.12.15s2.44,1.75,3.27,6.35c0,0,.22.76-.85,1s-1.07-.63-1.07-.63S294.91,364.28,293.05,363.65Z" style="fill: rgb(250, 250, 250); transform-origin: 295.649px 366.93px;" id="elm096rcbpq0b" class="animable"></path><path d="M259.31,302.91c5.6,9.94,19.5,39.7,26.67,54.47a22.61,22.61,0,0,1-14.36,8.06L234,313.71l11.2-9.43Z" style="fill: rgb(69, 90, 100); transform-origin: 259.99px 334.175px;" id="elx7pr6lxuveo" class="animable"></path><path d="M131.12,292.68s45.42-13.71,53.32-15.87,22.38-5.06,26.81-3.07,6.93,5.48,9.63,9.74c2.8,4.42,4.86,8.45,4.86,8.45S196,300.06,178,300.06,131.12,292.68,131.12,292.68Z" style="fill: rgb(55, 71, 79); transform-origin: 178.43px 286.567px;" id="elihehtt1yosl" class="animable"></path><path d="M134.3,274.82c-2.85,9.73-6.56,27.07,6.55,39.73,5.11,4.94,34.42,20.65,52.42,15.13,20.11-6.17,44.12-18.06,44.12-18.06s12.14.71,16.09-1.57,6.35-6.05,5.83-7.14c-6.27-13-11.49-19.76-25.06-18.4-16.6,1.66-44.26,6.7-44.26,6.7Z" style="fill: rgb(69, 90, 100); transform-origin: 195.461px 302.83px;" id="el7n3vsw5oplk" class="animable"></path><path d="M201.87,204.36c-8.6-7.53-20.67-4.1-27.38,2.43-10.28,10-16.38,22.7-14.12,29C163,243,201.87,204.36,201.87,204.36Z" style="fill: rgb(69, 90, 100); transform-origin: 180.885px 218.384px;" id="elyuhidcdwkvo" class="animable"></path><path d="M303.47,248.41c.18-1.25-.83-2.67-2.87-3.71l-23.8-12.17a17,17,0,0,0-11.57-.8l-21.76,7.5c-1.9.66-2.94,1.58-3,2.48-.05.66-.4,3.22-.42,3.95s.45,1.27,1.46,1.78c2.44,1.25,7.91,1.66,12.21.92l5.52-.94c4.3-.74,9.76-.33,12.19.9a7.08,7.08,0,0,1,3.34,3.41l-1.28,4.43a3.53,3.53,0,0,0,0,2.5l-.4,1.4c-.49,1.67-.65,3.42,3.51,5.26a8.66,8.66,0,0,0,8.36-.33l16.87-11a2.49,2.49,0,0,0,1.24-1.74C303.15,251.6,303.38,249.05,303.47,248.41Z" style="fill: rgb(69, 90, 100); transform-origin: 271.77px 248.655px;" id="elof8nw8o5at9" class="animable"></path><path d="M275.87,254.71l.08-11.54-7.18-1.88-.65,6.08a12.07,12.07,0,0,1,3.31.95,7.08,7.08,0,0,1,3.34,3.41l-.52,1.79Z" style="fill: rgb(38, 50, 56); transform-origin: 272.035px 248px;" id="el86wtk0fz2mk" class="animable"></path><path d="M302.15,245.73c2.17,2,2.33,2.59,1.73,10.47s-2.39,8.09-4.41,6.74-3.39-5.1-5.87-3.57Z" style="fill: rgb(69, 90, 100); transform-origin: 298.891px 254.651px;" id="elouz78tlowa" class="animable"></path><path d="M241.93,243.54c2.44,1.25,7.91,1.66,12.21.92l5.52-.94c4.3-.74,9.76-.33,12.19.9s4,3.6,3.51,5.27l-1.87,6.47c-.49,1.67-.65,3.42,3.51,5.26a8.67,8.67,0,0,0,8.36-.33l16.87-10.95c2.19-1.42,1.46-3.86-1.63-5.44l-23.8-12.17a17,17,0,0,0-11.57-.8l-21.76,7.5C240.17,240.37,239.48,242.3,241.93,243.54Z" style="fill: rgb(0, 255, 136); transform-origin: 271.978px 246.705px;" id="elsab6595hir" class="animable"></path><g id="elpsxymh3kd"><path d="M241.93,243.54c2.44,1.25,7.91,1.66,12.21.92l5.52-.94c4.3-.74,9.76-.33,12.19.9s4,3.6,3.51,5.27l-1.87,6.47c-.49,1.67-.65,3.42,3.51,5.26a8.67,8.67,0,0,0,8.36-.33l16.87-10.95c2.19-1.42,1.46-3.86-1.63-5.44l-23.8-12.17a17,17,0,0,0-11.57-.8l-21.76,7.5C240.17,240.37,239.48,242.3,241.93,243.54Z" style="opacity: 0.2; transform-origin: 271.978px 246.705px;" class="animable"></path></g><path d="M294.81,244.64a.76.76,0,0,0-.47-.59,3.5,3.5,0,0,0-2.7-.11c-.42.17-.63.4-.65.65s-.09.77-.1.94.15.45.47.63a3.55,3.55,0,0,0,2.7.12c.4-.16.62-.39.65-.63S294.82,244.83,294.81,244.64Z" style="fill: rgb(38, 50, 56); transform-origin: 292.85px 245.106px;" id="el79miaak01p" class="animable"></path><path d="M289.06,247a.76.76,0,0,0-.47-.62,3.5,3.5,0,0,0-2.7-.11c-.4.16-.62.39-.64.62s-.1.81-.11,1a.76.76,0,0,0,.47.62,3.55,3.55,0,0,0,2.7.12c.4-.16.62-.39.65-.62S289.06,247.19,289.06,247Z" style="fill: rgb(55, 71, 79); transform-origin: 287.1px 247.446px;" id="elmt0545d10x8" class="animable"></path><path d="M289.41,244.45c0-.22-.15-.45-.47-.63a3.55,3.55,0,0,0-2.7-.12c-.4.16-.62.39-.65.63s-.08.79-.1.95.14.46.47.65a3.5,3.5,0,0,0,2.7.11c.41-.16.63-.4.65-.64S289.4,244.62,289.41,244.45Z" style="fill: rgb(38, 50, 56); transform-origin: 287.449px 244.874px;" id="elot2j93q08mq" class="animable"></path><path d="M294.45,247.27c0-.22-.14-.45-.47-.63a3.47,3.47,0,0,0-2.69-.12c-.4.16-.62.39-.65.62s-.08.79-.1,1,.13.46.47.66a3.54,3.54,0,0,0,2.7.11c.4-.16.61-.39.64-.62S294.45,247.44,294.45,247.27Z" style="fill: rgb(55, 71, 79); transform-origin: 292.494px 247.715px;" id="el33c4clngnms" class="animable"></path><path d="M291.64,243.94c-.8.32-.87.9-.18,1.29a3.55,3.55,0,0,0,2.7.12c.8-.33.87-.91.18-1.3A3.5,3.5,0,0,0,291.64,243.94Z" style="fill: rgb(69, 90, 100); transform-origin: 292.9px 244.641px;" id="el1bk7nnjuwjq" class="animable"></path><path d="M285.89,246.29c-.79.32-.87.9-.18,1.29a3.55,3.55,0,0,0,2.7.12c.8-.33.88-.91.18-1.3A3.5,3.5,0,0,0,285.89,246.29Z" style="fill: rgb(69, 90, 100); transform-origin: 287.154px 246.991px;" id="elivpyoso2ddq" class="animable"></path><path d="M286.24,243.7c-.8.33-.88.9-.18,1.29a3.5,3.5,0,0,0,2.7.12c.79-.32.87-.9.18-1.29A3.55,3.55,0,0,0,286.24,243.7Z" style="fill: rgb(69, 90, 100); transform-origin: 287.496px 244.407px;" id="el0kpks5a8bbbf" class="animable"></path><path d="M291.29,246.52c-.8.32-.88.9-.18,1.29a3.55,3.55,0,0,0,2.7.12c.79-.33.87-.9.17-1.29A3.47,3.47,0,0,0,291.29,246.52Z" style="fill: rgb(69, 90, 100); transform-origin: 292.546px 247.223px;" id="eljzr3aj2eqbd" class="animable"></path><polygon points="273.15 234.12 270.62 232.71 267.75 233.88 265.22 232.47 262.34 233.65 262.23 234.72 263.7 235.54 262 236.23 261.88 237.3 264.41 238.71 267.28 237.53 269.81 238.94 272.68 237.77 272.8 236.7 271.33 235.88 273.03 235.18 273.15 234.12" style="fill: rgb(55, 71, 79); transform-origin: 267.515px 235.705px;" id="eley7d3154xht" class="animable"></polygon><polygon points="270.62 232.71 267.75 233.88 265.22 232.47 262.34 233.65 264.87 235.06 262 236.23 264.52 237.64 267.4 236.47 269.92 237.88 272.8 236.7 270.27 235.29 273.15 234.12 270.62 232.71" style="fill: rgb(69, 90, 100); transform-origin: 267.575px 235.175px;" id="elzi98ol3uqz" class="animable"></polygon><polygon points="267.4 236.47 267.28 237.53 264.41 238.71 264.52 237.64 267.4 236.47" style="fill: rgb(38, 50, 56); transform-origin: 265.905px 237.59px;" id="el66mxds91o6k" class="animable"></polygon><polygon points="270.27 235.29 271.33 235.88 273.03 235.18 273.15 234.12 270.27 235.29" style="fill: rgb(38, 50, 56); transform-origin: 271.71px 235px;" id="elp51peup0j2q" class="animable"></polygon><polygon points="272.8 236.7 272.68 237.77 269.81 238.94 269.92 237.88 272.8 236.7" style="fill: rgb(38, 50, 56); transform-origin: 271.305px 237.82px;" id="el3bbv500xlkn" class="animable"></polygon><polygon points="264.87 235.06 262.34 233.65 262.22 234.77 263.7 235.54 264.87 235.06" style="fill: rgb(38, 50, 56); transform-origin: 263.545px 234.595px;" id="els3qkd2iyo8s" class="animable"></polygon><path d="M243.25,231.83c6-1.36,9.57-.31,14.68-.52,1.65-.06,3.05-.95,3.86-.8,1.55.3,1.43,1.91.43,3s-2.15,2.12-6.58,2.81c-3.78.6-3.93.17-8.36,1.54l-4.85,2.28-1.7-4.17Z" style="fill: rgb(177, 102, 104); transform-origin: 251.847px 235.316px;" id="el28feqlbvp43" class="animable"></path><path d="M254,231.31a17.72,17.72,0,0,0-10.12-1.16c-4.89,1.16-3.14,6.17-3.14,6.17Z" style="fill: rgb(177, 102, 104); transform-origin: 247.218px 233.096px;" id="el6vgxbtts82i" class="animable"></path><polygon points="229.89 205.91 215.39 218.88 196.24 212.16 209.92 193.15 229.89 205.91" style="fill: rgb(177, 102, 104); transform-origin: 213.065px 206.015px;" id="elckppmibl7eq" class="animable"></polygon><path d="M244.3,181s4.86,7.38,4.31,8.11-4.14,1.38-4.14,1.38Z" style="fill: rgb(154, 74, 77); transform-origin: 246.477px 185.745px;" id="el7tvo3s88v6n" class="animable"></path><path d="M230.79,160.62c9.84,2.07,12.68,6.4,13.61,22,1,16.34-.7,21.48-2.84,23.68-1.45,1.48-9.5,1.75-13.56.63-5.09-1.4-16.58-5.47-22-13.69-6.32-9.67-8-22.77-1.21-28.15C214.36,157.56,226.79,159.77,230.79,160.62Z" style="fill: rgb(177, 102, 104); transform-origin: 222.557px 183.635px;" id="el9owo1gxvqb" class="animable"></path><path d="M228.45,207.07c4.23,1.06,10.71.63,12.66-.43a14.61,14.61,0,0,1-7.15-.43,23.43,23.43,0,0,1-6.49-3Z" style="fill: rgb(154, 74, 77); transform-origin: 234.29px 205.446px;" id="elwnno0h938pm" class="animable"></path><path d="M246.58,167.37l0,0c-2.81,1.84-6.19,2.55-9.51,3,.2,2.65-.7,5.25-1.58,7.76-.61,1.74-2.79,7.19-5,4.12-1.57-2.22-3-4.24-6.1-3.77-5.12.76-5.81,7.29-2.59,11.26s6.24,2.45,6.24,2.45.31,7-3.51,11.93a16.75,16.75,0,0,1-13.33.53c-4.86-1.72-11.8-8.07-14.3-12.95-6.87-13.45-6.62-26.17,2.18-29.89,1-6.35,6-9.19,11.64-10.5,7.9-1.82,15.95,3.3,23.61.22,1.62-.65,3.11-1.59,4.76-2.14a3.23,3.23,0,0,1,2.82.07,3.4,3.4,0,0,1,1.16,2.19,6.1,6.1,0,0,1-.4,4.53,13.36,13.36,0,0,1,3.6-1.24,4.5,4.5,0,0,1,3.59.9,4.62,4.62,0,0,1,1.37,3.18C251.49,162.36,249.37,165.53,246.58,167.37Z" style="fill: rgb(38, 50, 56); transform-origin: 221.665px 177.441px;" id="eltte7b04xbf" class="animable"></path><path d="M199,163.94l-5.89-3.47a3.42,3.42,0,0,1,5.89,3.47Z" style="fill: rgb(38, 50, 56); transform-origin: 196.263px 161.412px;" id="ele2wn116qfj" class="animable"></path><path d="M201.87,204.36c-10.84-3.24-19.77-1.6-33.93,11.89C152.42,231,141,256.06,137,283.09c0,0,.53,12.49,15,20.8,15.35,8.81,39.07,6.66,48.6-9.2,0,0,2-14.13,8.33-21.69,4.1-4.9,13.58-15.72,20.58-23.45,6.09-6.73,12.45-23.14,2.88-30.87-2.81-2.26-5.57-4-9.46-6.56C213,213.88,200.09,208,201.87,204.36Z" style="fill: rgb(0, 255, 136); transform-origin: 187.145px 255.987px;" id="elvrjg7j3rh2g" class="animable"></path><g id="ellefu73rs97"><path d="M201.87,204.36c-10.84-3.24-19.77-1.6-33.93,11.89C152.42,231,141,256.06,137,283.09c0,0,.53,12.49,15,20.8,15.35,8.81,39.07,6.66,48.6-9.2,0,0,2-14.13,8.33-21.69,4.1-4.9,13.58-15.72,20.58-23.45,6.09-6.73,12.45-23.14,2.88-30.87-2.81-2.26-5.57-4-9.46-6.56C213,213.88,200.09,208,201.87,204.36Z" style="fill: rgb(255, 255, 255); opacity: 0.75; transform-origin: 187.145px 255.987px;" class="animable"></path></g><g id="elsoxoevgjapd"><path d="M230.39,248.53l.48-.62.21-.28.52-.74c0-.06.09-.12.13-.19q.33-.49.66-1a.31.31,0,0,0,.05-.1c.2-.31.39-.64.58-1l.13-.24c.17-.31.35-.63.51-1a1.62,1.62,0,0,0,.1-.18,37.29,37.29,0,0,0,1.67-3.8l0-.07a27.38,27.38,0,0,0,1.85-9.77,53.23,53.23,0,0,1-12.45,14.09c-6.33,5-13.77,8.51-19.76,13.9-6.34,5.72-11.36,13-16.91,19.47-2.23,2.58-5.5,7.72-8.9,7.45-4.15-.33-7.35-5.91-9.09-9.69-2.78-6-4.85-13.35-8.59-18.83-3.27-4.79-8.49-11.08-14.14-9.39A141.26,141.26,0,0,0,137,283.09s.53,12.49,15,20.8a35.48,35.48,0,0,0,4,2c.42.07.84.16,1.25.26,2.07.54,4,1.55,6.13,2l.76.15.86.15.92.14.78.11,1,.12.69.06,1.08.08.65,0,1.1,0H173l.7,0,1-.05.79-.06.91-.08.87-.1.83-.11,1-.16.65-.12c.43-.08.85-.16,1.27-.26l.27-.06c7.87-1.85,15.13-6.25,19.37-13.31,0,0,.1-.68.31-1.81.07-.33.14-.69.22-1.09.16-.78.37-1.7.62-2.71a55.55,55.55,0,0,1,3.62-10.39,32,32,0,0,1,1.89-3.41c.35-.54.71-1.06,1.09-1.56L209,273l.83-1c3.85-4.55,10.93-12.64,17-19.43l2.73-3,.66-.78Z" style="fill: rgb(0, 255, 136); opacity: 0.1; transform-origin: 187.14px 269.25px;" class="animable"></path></g><path d="M294.16,264.43c-3.35,5.34-4,8.69-18.49,9.82,0,0-27.19,17.06-35.92,20.19s-11.88-1.78-13.7-9.69S219.46,247,219.46,247s-3.79-18.41,11.67-28.87c6.55,5,10,10.11,11.1,18.91,1.29,10.53,3.17,35.26,3.17,35.26s22.93-10,26.39-13.44a25.19,25.19,0,0,0,2.75-3.49c1.46-2,3.52-4.18,4.1-6.81.91-4.17,2.83-3.59,3.52-1.3a16.6,16.6,0,0,1-.07,9s7.09,5.57,10.57,3.7l.94-.6h0a2,2,0,0,1,2.58.23C296.37,260.55,296.21,261.17,294.16,264.43Z" style="fill: rgb(177, 102, 104); transform-origin: 257.645px 256.762px;" id="el45z832fww5w" class="animable"></path><path d="M229.39,216.44c8.72,4.11,13,10.68,13.9,20.62s2.11,27.21,2.11,27.21-.54,6.3-8.88,9.23a16,16,0,0,1-14.36-1.66l-3.46-22.5S213.81,225,229.39,216.44Z" style="fill: rgb(69, 90, 100); transform-origin: 231.686px 245.465px;" id="elscrdoyr0ir8" class="animable"></path></g></g><g id="freepik--Puff--inject-4" class="animable" style="transform-origin: 163.31px 328.323px;"><g id="freepik--puff--inject-4" class="animable" style="transform-origin: 163.31px 328.323px;"><path d="M166.06,289.21c-14.27-17.46-27.54-38.41-38.52-44.74-19.76-11.38-59.9,13.63-64.29,70.7S101,404.22,141.73,413c20.85,4.48,48.25-.06,59-3.78,32.77-11.35,51.12-27.23,59-49.18,8.6-24.06,2.09-38.53-9.11-44.69a25.89,25.89,0,0,0-16.49-2.72C194.29,318.87,177.11,302.73,166.06,289.21Z" style="fill: rgb(0, 255, 136); transform-origin: 163.31px 328.323px;" id="elbiajhklyn4l" class="animable"></path><g id="elcsh1u7svvb7"><path d="M215.85,403.15l1.8-.84c2.86-14,1.25-27.12-4.85-39.26-6-11.85-16.19-22.95-31.28-34-22.25-16.23-31-31.63-39.42-46.52-3.09-5.46-6-10.62-9.54-15.71-7.87-11.36-15.72-17.33-24.69-18.77a30,30,0,0,0-11,.38q-1.85,1.2-3.68,2.63a30.76,30.76,0,0,1,14.37-1.42c8.51,1.37,16,7.12,23.63,18.1,3.48,5,6.39,10.16,9.46,15.58,8.52,15.05,17.34,30.6,39.87,47C200,344.58,223.91,367.16,215.85,403.15Z" style="opacity: 0.2; transform-origin: 156.106px 325.432px;" class="animable"></path></g><g id="elzjrbgbr8r5"><path d="M141.73,413c20.85,4.48,48.25-.06,59-3.78,32.77-11.35,51.12-27.23,59-49.18.21-.59.39-1.16.58-1.74l-.48-.19c-8.39-2.73-17.41.54-25.72,3.49-20.9,7.42-44.52,12.91-64.75,3.84-13.32-6-27.05-15.33-34.13-28.1s-10.35-27.36-15.49-41c-2.32-6.15-4.48-14.1-9.7-20.09-4.89-5.6-11.34-9.67-18.77-9.66-6.1,0-11.74,1.84-17,8.06-5.68,10.91-9.77,24.47-11,40.58C58.86,372.25,101,404.22,141.73,413Z" style="opacity: 0.1; transform-origin: 161.631px 340.726px;" class="animable"></path></g></g></g><g id="freepik--Console--inject-4" class="animable" style="transform-origin: 416.55px 328.297px;"><g id="freepik--console--inject-4" class="animable" style="transform-origin: 416.55px 328.297px;"><path d="M433.45,365.54l28.4-16.4a5.65,5.65,0,0,0,2.55-4.42v.33a5.64,5.64,0,0,0-2.55-4.42l-57.11-33a5.66,5.66,0,0,0-5.1,0l-28.4,16.4a5.62,5.62,0,0,0-2.55,4.41v-.32a5.62,5.62,0,0,0,2.55,4.41l57.11,33A5.66,5.66,0,0,0,433.45,365.54Z" style="fill: rgb(55, 71, 79); transform-origin: 416.545px 336.582px;" id="el0vpkvld48iw" class="animable"></path><path d="M430.91,322.77l30.95,17.86a5.64,5.64,0,0,1,2.55,4.42v-.33a5.65,5.65,0,0,1-2.55,4.42l-28.4,16.4a5.31,5.31,0,0,1-2.55.61Z" style="fill: rgb(38, 50, 56); transform-origin: 447.66px 344.46px;" id="elojm9oc3ji7s" class="animable"></path><path d="M461.86,343.58,433.46,360a5.59,5.59,0,0,1-5.1,0l-57.11-33c-1.41-.81-1.41-2.13,0-2.94l28.4-16.4a5.66,5.66,0,0,1,5.1,0l57.11,33C463.27,341.45,463.27,342.77,461.86,343.58Z" style="fill: rgb(69, 90, 100); transform-origin: 416.555px 333.834px;" id="elwoorg5bhn5" class="animable"></path><path d="M461.86,338.19v2.71l-29.48,17a2.74,2.74,0,0,1-1.06.37,2.9,2.9,0,0,1-1.88-.37l-58.19-33.59v-2.81l57.11,33.06a5.63,5.63,0,0,0,5.1,0Z" style="fill: rgb(0, 255, 136); transform-origin: 416.555px 339.9px;" id="elrsln3y5aj5e" class="animable"></path><g id="elopg6fo9mu1"><path d="M461.86,338.19v2.71l-29.48,17a2.74,2.74,0,0,1-1.06.37l-.42,0v-3.12a5.21,5.21,0,0,0,2.56-.61Z" style="opacity: 0.2; transform-origin: 446.38px 348.23px;" class="animable"></path></g><path d="M433.46,354.58l28.4-16.39a5.63,5.63,0,0,0,2.55-4.42v-5.25a5.63,5.63,0,0,0-2.55-4.42l-57.11-33a5.66,5.66,0,0,0-5.1,0l-28.4,16.39a5.66,5.66,0,0,0-2.55,4.42v5.25a5.47,5.47,0,0,0,2.55,4.33l57.11,33.06A5.59,5.59,0,0,0,433.46,354.58Z" style="fill: rgb(55, 71, 79); transform-origin: 416.555px 322.837px;" id="elv8m884ynbtm" class="animable"></path><path d="M430.91,306.23l30.95,17.87a5.63,5.63,0,0,1,2.55,4.42v5.25a5.63,5.63,0,0,1-2.55,4.42l-28.4,16.39a5.17,5.17,0,0,1-2.55.61Z" style="fill: rgb(38, 50, 56); transform-origin: 447.66px 330.711px;" id="elmio6y27v8f" class="animable"></path><path d="M461.86,327.05l-28.4,16.39a5.66,5.66,0,0,1-5.1,0l-57.11-33c-1.41-.81-1.41-2.13,0-3l28.4-16.39a5.66,5.66,0,0,1,5.1,0l57.11,33C463.27,324.91,463.27,326.23,461.86,327.05Z" style="fill: rgb(69, 90, 100); transform-origin: 416.555px 317.245px;" id="elo9hkd74vzj" class="animable"></path><path d="M422.25,314c3.15,1.81,3.15,4.74,0,6.55a12.69,12.69,0,0,1-11.39,0c-3.14-1.81-3.14-4.74,0-6.55A12.56,12.56,0,0,1,422.25,314Z" style="fill: rgb(0, 255, 136); transform-origin: 416.559px 317.267px;" id="eln1cs11axyz" class="animable"></path><path d="M375.88,315.93a2.2,2.2,0,0,1,1,1.74c0,.64-.45.91-1,.6a2.2,2.2,0,0,1-1-1.73C374.88,315.89,375.33,315.62,375.88,315.93Z" style="fill: rgb(0, 255, 136); transform-origin: 375.88px 317.1px;" id="el8f9f4l4b36v" class="animable"></path><path d="M375.88,319.78a2.21,2.21,0,0,1,1,1.74c0,.64-.45.91-1,.6a2.2,2.2,0,0,1-1-1.73C374.88,319.74,375.33,319.47,375.88,319.78Z" style="fill: rgb(0, 255, 136); transform-origin: 375.88px 320.95px;" id="eliastlvx3ega" class="animable"></path></g></g><g id="freepik--speach-bubble--inject-4" class="animable animator-hidden" style="transform-origin: 108.528px 155.785px;"><g id="freepik--speach-bubble--inject-4" class="animable" style="transform-origin: 108.528px 155.785px;"><path d="M118.06,150.54v-15l12.67-1.11a.91.91,0,0,1,.52.11c.49.27,10.7,6.14,10.86,6.23a.92.92,0,0,1,.2,1.43l-13.43,14.56Z" style="fill: rgb(0, 255, 136); transform-origin: 130.313px 145.593px;" id="elqn8u5rgrq99" class="animable"></path><path d="M128.88,156.75l13.43-14.56a.92.92,0,0,0-.76-1.55l-12.67,1.1Z" style="fill: rgb(0, 255, 136); transform-origin: 135.722px 148.693px;" id="elg25ek4dlhfc" class="animable"></path><path d="M118.06,135.52l10.82,6.23,12.67-1.11a1,1,0,0,1,.44.06c-1-.6-10.27-5.92-10.73-6.17a.87.87,0,0,0-.54-.11Z" style="fill: rgb(0, 255, 136); transform-origin: 130.025px 138.082px;" id="elir5bxvkkjz" class="animable"></path><g id="eld37bi5sg8nr"><path d="M118.06,135.52l10.82,6.23,12.67-1.11a1,1,0,0,1,.44.06c-1-.6-10.27-5.92-10.73-6.17a.87.87,0,0,0-.54-.11Z" style="fill: rgb(255, 255, 255); opacity: 0.5; transform-origin: 130.025px 138.082px;" class="animable"></path></g><g id="freepik--speach-bubble--inject-4" class="animable" style="transform-origin: 101.69px 155.785px;"><path d="M128.89,123.57a7,7,0,0,0-3.15-5.45l-2.56-1.47a6.91,6.91,0,0,0-6.29,0L77.63,139.36a6.93,6.93,0,0,0-3.14,5.44V188a6.93,6.93,0,0,0,3.14,5.45l2.56,1.48a7,7,0,0,0,6.29,0l39.26-22.71a6.94,6.94,0,0,0,3.15-5.45Z" style="fill: rgb(0, 255, 136); transform-origin: 101.69px 155.785px;" id="elnvcctcrfy7" class="animable"></path><g id="elgr3q9y9s61o"><path d="M74.49,188a6.93,6.93,0,0,0,3.14,5.45l2.56,1.48a7.06,7.06,0,0,0,5.75.25c-1.48.56-2.6-.28-2.6-2.07v-43.2a6.44,6.44,0,0,1,.92-3.1l-8.85-5.11a6.44,6.44,0,0,0-.92,3.1Z" style="opacity: 0.2; transform-origin: 80.215px 168.687px;" class="animable"></path></g><g id="elblsotccipsr"><path d="M128.78,122.68c-.36-1.34-1.58-1.76-3-.93L86.48,144.47a6.27,6.27,0,0,0-2.22,2.34l-8.84-5.1a6.36,6.36,0,0,1,2.21-2.35l39.26-22.71a7,7,0,0,1,6.29,0l2.57,1.48A6.91,6.91,0,0,1,128.78,122.68Z" style="fill: rgb(255, 255, 255); opacity: 0.5; transform-origin: 102.1px 131.357px;" class="animable"></path></g></g><polygon id="freepik--Heart--inject-4" points="97.66 147.72 101.21 145.67 101.21 148.29 104.77 146.24 104.77 151.83 108.32 149.77 108.32 144.18 111.88 142.13 111.88 139.51 115.44 137.45 115.44 140.08 118.99 138.02 118.99 143.61 122.55 141.56 122.55 149.77 118.99 151.83 118.99 155.93 115.44 157.99 115.44 162.09 111.88 164.15 111.88 168.25 108.32 170.31 108.33 174.41 104.77 176.46 104.77 172.36 101.21 174.41 101.21 170.31 97.66 172.36 97.66 168.25 94.1 170.31 94.1 166.2 90.54 168.25 90.54 160.04 94.1 157.99 94.1 152.4 97.66 150.34 97.66 147.72" style="fill: rgb(255, 255, 255); transform-origin: 106.545px 156.955px;" class="animable"></polygon></g></g><defs>     <filter id="active" height="200%">         <feMorphology in="SourceAlpha" result="DILATED" operator="dilate" radius="2"></feMorphology>                <feFlood flood-color="#32DFEC" flood-opacity="1" result="PINK"></feFlood>        <feComposite in="PINK" in2="DILATED" operator="in" result="OUTLINE"></feComposite>        <feMerge>            <feMergeNode in="OUTLINE"></feMergeNode>            <feMergeNode in="SourceGraphic"></feMergeNode>        </feMerge>    </filter>    <filter id="hover" height="200%">        <feMorphology in="SourceAlpha" result="DILATED" operator="dilate" radius="2"></feMorphology>                <feFlood flood-color="#ff0000" flood-opacity="0.5" result="PINK"></feFlood>        <feComposite in="PINK" in2="DILATED" operator="in" result="OUTLINE"></feComposite>        <feMerge>            <feMergeNode in="OUTLINE"></feMergeNode>            <feMergeNode in="SourceGraphic"></feMergeNode>        </feMerge>            <feColorMatrix type="matrix" values="0   0   0   0   0                0   1   0   0   0                0   0   0   0   0                0   0   0   1   0 "></feColorMatrix>    </filter></defs></svg>